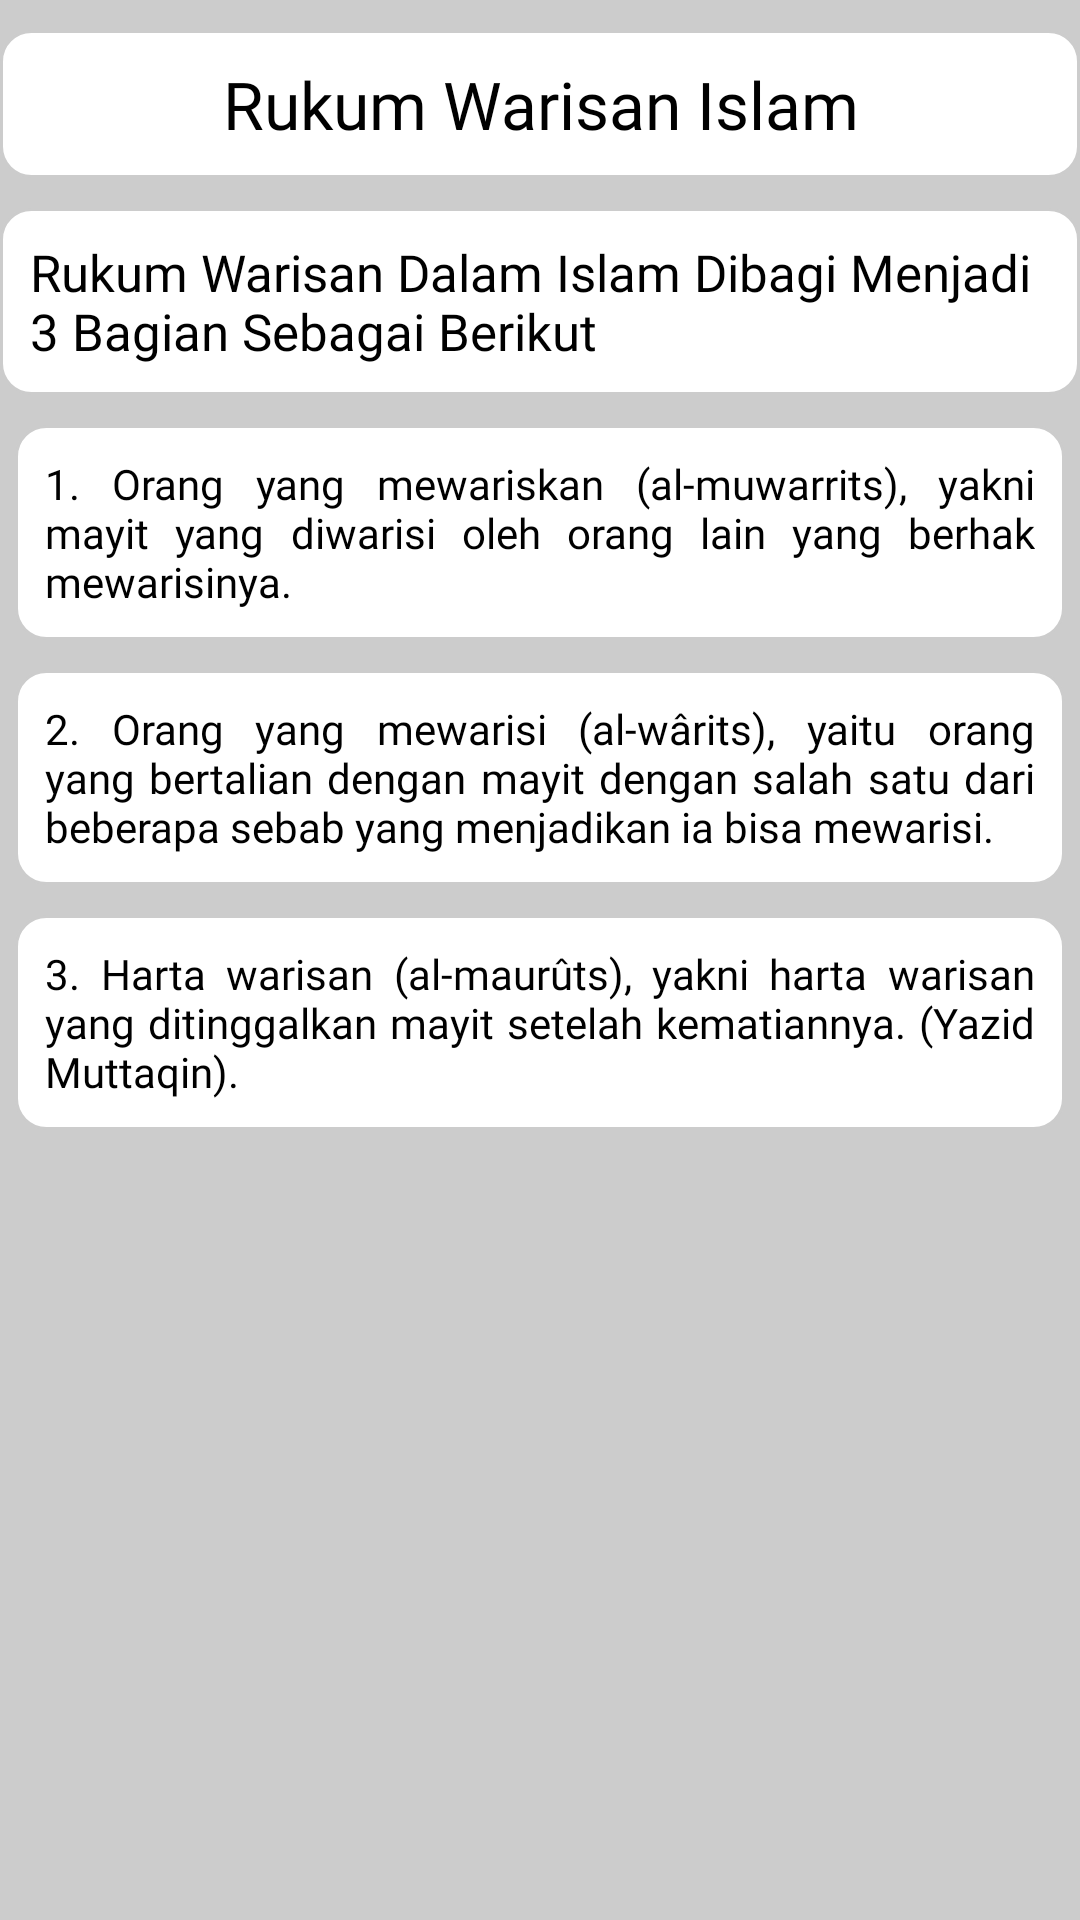

Produce the Android XML layout that renders to this screen, including the resource entries it uses.
<!-- AndroidManifest.xml: application theme Theme.SPKHAKIMWARIS -->
<!-- res/layout/rukun_warisan.xml -->
<?xml version="1.0" encoding="utf-8"?>

<androidx.constraintlayout.widget.ConstraintLayout xmlns:android="http://schemas.android.com/apk/res/android"
    xmlns:tools="http://schemas.android.com/tools"
    android:layout_width="match_parent"
    android:layout_height="match_parent"
    android:background="@color/whitesmoke"
    xmlns:app="http://schemas.android.com/apk/res-auto">
    <ScrollView
        app:layout_constraintTop_toTopOf="parent"
        app:layout_constraintBottom_toBottomOf="parent"
        app:layout_constraintEnd_toEndOf="parent"
        app:layout_constraintStart_toStartOf="parent"
        android:layout_width="match_parent"
        android:layout_height="match_parent">
        <LinearLayout
            android:orientation="vertical"
            android:layout_width="match_parent"
            android:layout_height="wrap_content">
            <TextView
                android:layout_marginTop="10dp"
                android:background="@drawable/btn_border"
                android:fontFamily="@font/poppins_medium"
                android:text="Rukum Warisan Islam"
                android:textAlignment="center"
                android:textSize="22sp"
                android:textColor="@color/black"
                android:layout_width="match_parent"
                android:layout_height="wrap_content"
                tools:ignore="HardcodedText" />
            <TextView
                android:layout_marginTop="10dp"
                android:background="@drawable/btn_border"
                android:fontFamily="@font/poppins_medium"
                android:text="Rukum Warisan Dalam Islam Dibagi Menjadi 3 Bagian Sebagai Berikut"
                android:textSize="17sp"
                android:textColor="@color/black"
                android:layout_width="match_parent"
                android:layout_height="wrap_content"
                tools:ignore="HardcodedText" />
            <TextView
                android:layout_marginStart="5dp"
                android:layout_marginEnd="5dp"
                android:layout_marginTop="10dp"
                android:background="@drawable/btn_border"
                android:padding="10dp"
                android:justificationMode="inter_word"
                android:textColor="@color/black"
                android:fontFamily="@font/poppins_medium"
                android:text="1. Orang yang mewariskan (al-muwarrits), yakni mayit yang diwarisi oleh orang lain yang berhak mewarisinya."
                android:layout_width="match_parent"
                android:layout_height="wrap_content"
                tools:ignore="HardcodedText,UnusedAttribute" />
            <TextView
                android:layout_marginStart="5dp"
                android:layout_marginEnd="5dp"
                android:layout_marginTop="10dp"
                android:background="@drawable/btn_border"
                android:padding="10dp"
                android:justificationMode="inter_word"
                android:textColor="@color/black"
                android:fontFamily="@font/poppins_medium"
                android:text="2. Orang yang mewarisi (al-wârits), yaitu orang yang bertalian dengan mayit dengan salah satu dari beberapa sebab yang menjadikan ia bisa mewarisi."
                android:layout_width="match_parent"
                android:layout_height="wrap_content"
                tools:ignore="HardcodedText,UnusedAttribute" />
            <TextView
                android:layout_marginStart="5dp"
                android:layout_marginEnd="5dp"
                android:layout_marginTop="10dp"
                android:background="@drawable/btn_border"
                android:padding="10dp"
                android:justificationMode="inter_word"
                android:textColor="@color/black"
                android:fontFamily="@font/poppins_medium"
                android:text="3. Harta warisan (al-maurûts), yakni harta warisan yang ditinggalkan mayit setelah kematiannya. (Yazid Muttaqin)."
                android:layout_width="match_parent"
                android:layout_height="wrap_content"
                tools:ignore="HardcodedText,UnusedAttribute" />

        </LinearLayout>
    </ScrollView>
</androidx.constraintlayout.widget.ConstraintLayout>
<!-- resources referenced by this layout -->
<resources>
  <color name="black">#FF000000</color>
  <color name="whitesmoke">#CCC</color>
  <!-- drawable btn_border (drawable) -->
  <?xml version="1.0" encoding="utf-8"?>
  
  <shape xmlns:android="http://schemas.android.com/apk/res/android">
  <corners android:radius="10dp" />
      <stroke android:width="1dip" android:color="#CCC"/>
      <solid android:color="@color/white"/>
      <padding android:top="10dp" android:right="10dp" android:left="10dp" android:bottom="10dp"/>
  </shape>
  <style name="Theme.SPKHAKIMWARIS" parent="Theme.MaterialComponents.Light.NoActionBar">
          
          <item name="colorPrimary">@color/purple_500</item>
          <item name="colorPrimaryVariant">@color/purple_700</item>
          <item name="colorOnPrimary">@color/white</item>
          
          <item name="colorSecondary">@color/teal_200</item>
          <item name="colorSecondaryVariant">@color/teal_700</item>
          <item name="colorOnSecondary">@color/black</item>
          
          
  
          <item name="windowActionBar">false</item>
          <item name="windowActionBarOverlay">true</item>
          <item name="windowNoTitle">true</item>
          <item name="android:statusBarColor">@android:color/transparent</item>
      </style>
  <color name="white">#FFFFFFFF</color>
  <color name="purple_500">#FF6200EE</color>
  <color name="purple_700">#FF3700B3</color>
  <color name="teal_200">#FF03DAC5</color>
  <color name="teal_700">#FF018786</color>
</resources>
